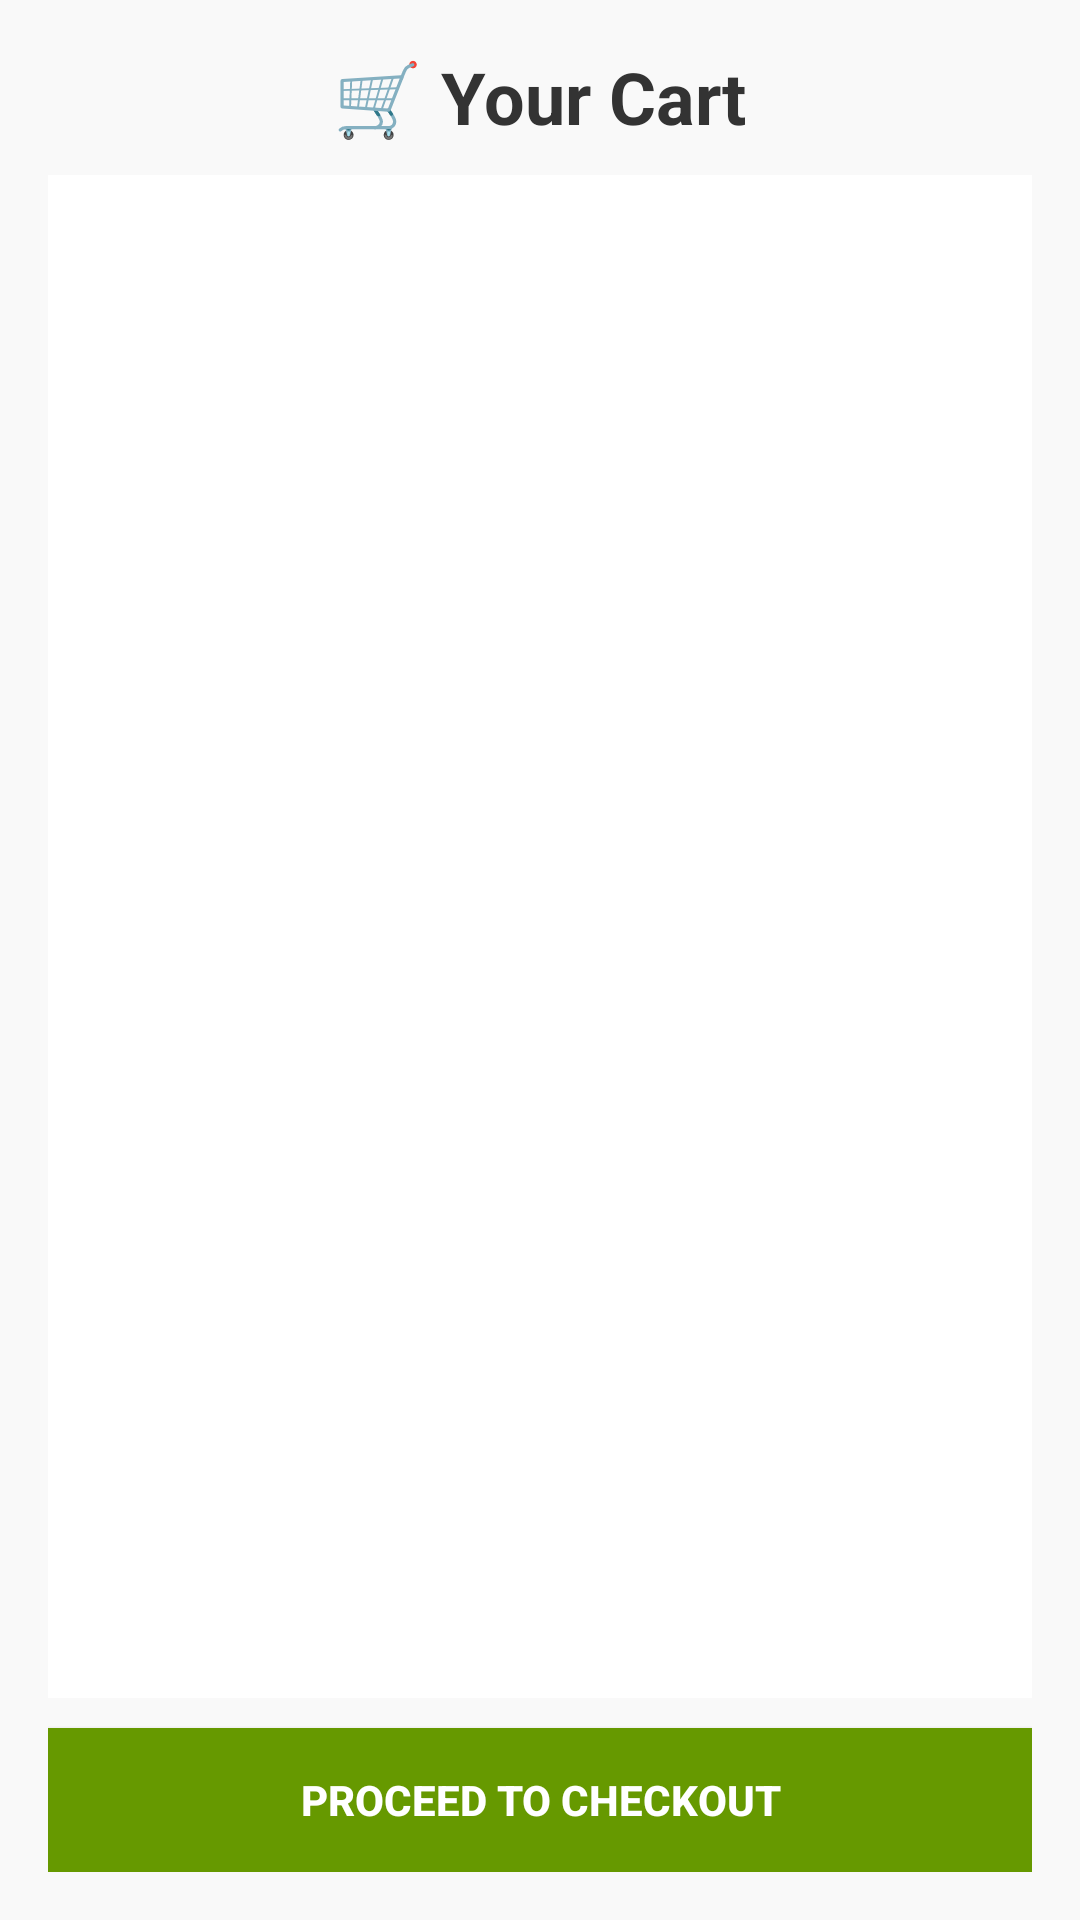

Here is an Android app screen rendered from its layout file. Give the layout XML and the strings, colors and styles it references.
<!-- AndroidManifest.xml: application theme Theme.Gic_TASK -->
<!-- res/layout/activity_cart.xml -->
<?xml version="1.0" encoding="utf-8"?>
<LinearLayout xmlns:android="http://schemas.android.com/apk/res/android"
    android:layout_width="match_parent"
    android:layout_height="match_parent"
    android:orientation="vertical"
    android:padding="16dp"
    android:background="#F9F9F9">

    <TextView
        android:id="@+id/tvCartTitle"
        android:layout_width="wrap_content"
        android:layout_height="wrap_content"
        android:text="🛒 Your Cart"
        android:textSize="24sp"
        android:textStyle="bold"
        android:textColor="#333333"
        android:layout_gravity="center_horizontal"
        android:paddingBottom="10dp" />

    <ListView
        android:id="@+id/listViewCart"
        android:layout_width="match_parent"
        android:layout_height="0dp"
        android:layout_weight="1"
        android:divider="@android:color/darker_gray"
        android:dividerHeight="1dp"
        android:background="#FFFFFF"
        android:padding="8dp" />

    <Button
        android:id="@+id/btnCheckout"
        android:layout_width="match_parent"
        android:layout_height="wrap_content"
        android:text="Proceed to Checkout"
        android:background="@android:color/holo_green_dark"
        android:textColor="#FFFFFF"
        android:textStyle="bold"
        android:padding="12dp"
        android:layout_marginTop="10dp" />

</LinearLayout>
<!-- resources referenced by this layout -->
<resources>
  <style name="Theme.Gic_TASK" parent="Base.Theme.Gic_TASK" />
  <style name="Base.Theme.Gic_TASK" parent="Theme.Material3.DayNight.NoActionBar">
          
          
      </style>
</resources>
